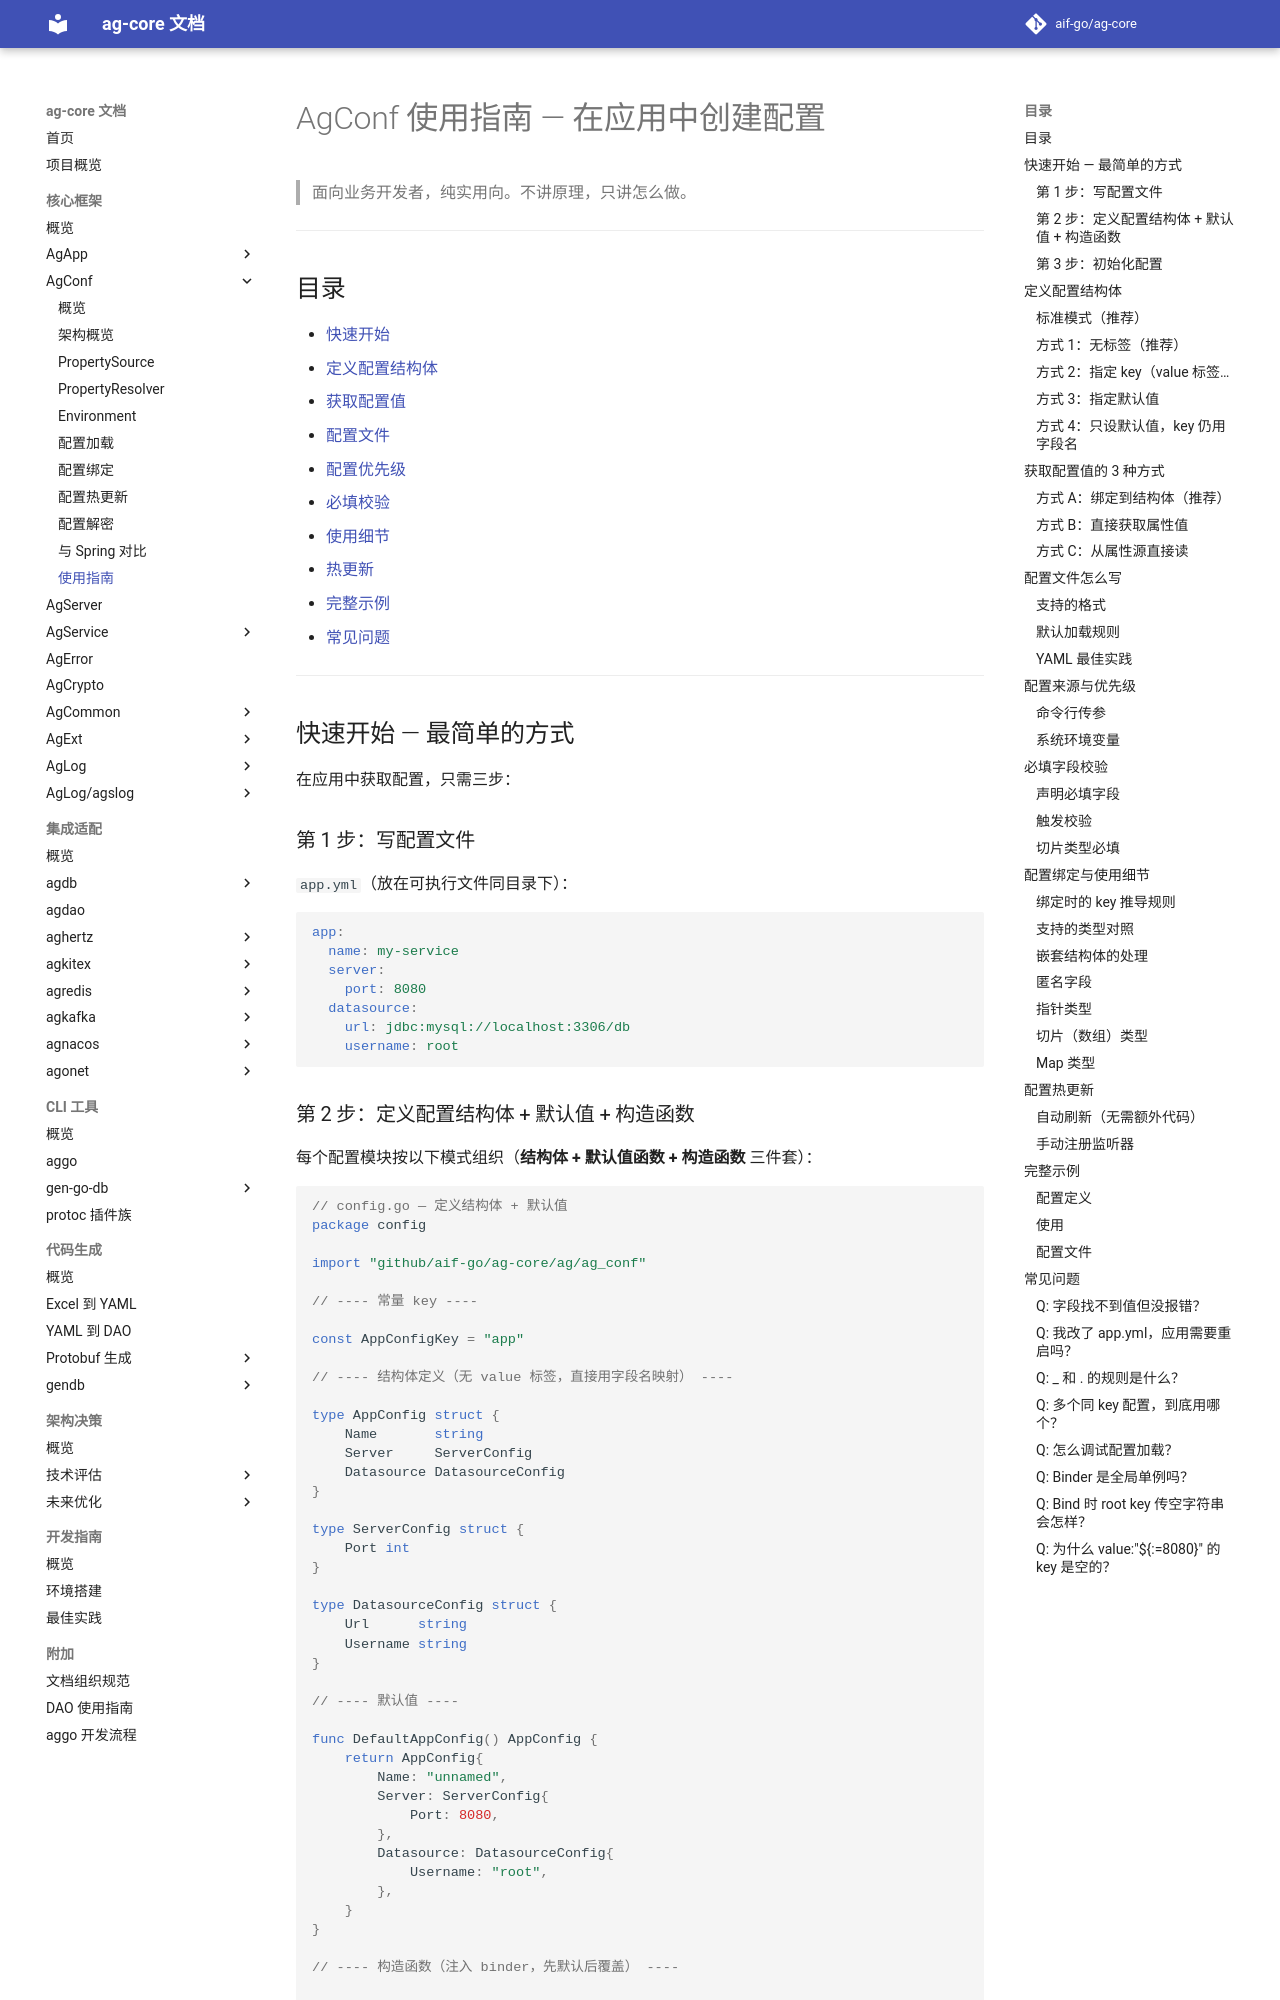

repository: aif-go/ag-core-docs · page: 核心框架/ag-conf/10-使用指南/index.html · generator: mkdocs

---
tags:
  - ag-core
  - ag-conf
  - guide
  - how-to
---

# AgConf 使用指南 — 在应用中创建配置

> 面向业务开发者，纯实用向。不讲原理，只讲怎么做。

---

## 目录

- [快速开始](#快速开始-最简单的方式)
- [定义配置结构体](#定义配置结构体)
- [获取配置值](#获取配置值的-3-种方式)
- [配置文件](#配置文件怎么写)
- [配置优先级](#配置来源与优先级)
- [必填校验](#必填字段校验)
- [使用细节](#配置绑定与使用细节)
- [热更新](#配置热更新)
- [完整示例](#完整示例)
- [常见问题](#常见问题)

---

## 快速开始 — 最简单的方式

在应用中获取配置，只需三步：

### 第 1 步：写配置文件

`app.yml`（放在可执行文件同目录下）：

```yaml
app:
  name: my-service
  server:
    port: 8080
  datasource:
    url: jdbc:mysql://localhost:3306/db
    username: root
```

### 第 2 步：定义配置结构体 + 默认值 + 构造函数

每个配置模块按以下模式组织（**结构体 + 默认值函数 + 构造函数** 三件套）：

```go
// config.go — 定义结构体 + 默认值
package config

import "github.com/aif-go/ag-core/ag/ag_conf"

// ---- 常量 key ----

const AppConfigKey = "app"

// ---- 结构体定义（无 value 标签，直接用字段名映射） ----

type AppConfig struct {
    Name       string
    Server     ServerConfig
    Datasource DatasourceConfig
}

type ServerConfig struct {
    Port int
}

type DatasourceConfig struct {
    Url      string
    Username string
}

// ---- 默认值 ----

func DefaultAppConfig() AppConfig {
    return AppConfig{
        Name: "unnamed",
        Server: ServerConfig{
            Port: 8080,
        },
        Datasource: DatasourceConfig{
            Username: "root",
        },
    }
}

// ---- 构造函数（注入 binder，先默认后覆盖） ----

func NewAppConfig(binder ag_conf.IBinder) (*AppConfig, error) {
    cfg := DefaultAppConfig()
    err := binder.Bind(&cfg, AppConfigKey)
    if err != nil {
        return nil, err
    }
    return &cfg, nil
}
```
